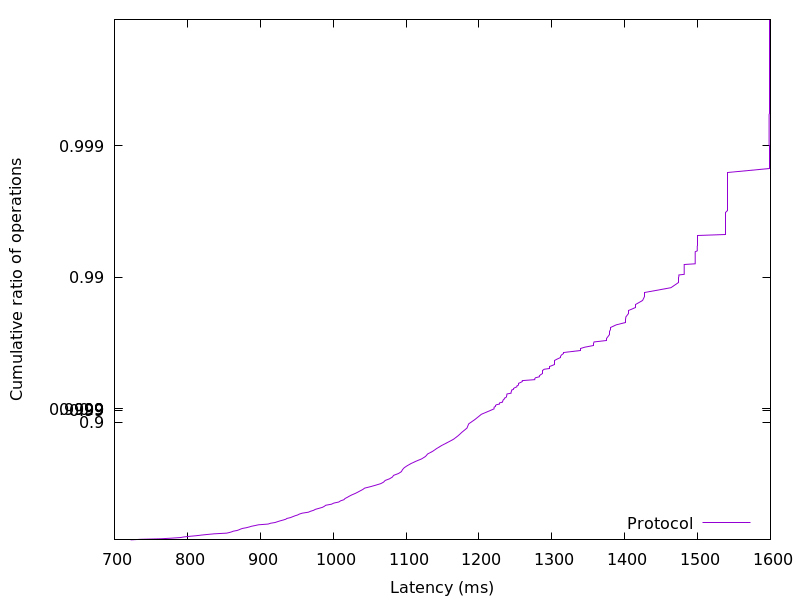

Data behind this chart, as committed beside it:
722.213376, 0.01
735.5, 0.02
764.2, 0.03
778.4, 0.04
790.6, 0.05
795.1, 0.06
802.5, 0.07
812.3, 0.08
819.1, 0.09
827.5, 0.1
837.2, 0.11
853.8, 0.12
857.7, 0.13
860.8, 0.14
863, 0.15
868.1, 0.16
870.9, 0.17
872.9, 0.18
875.5, 0.19
881, 0.2
884.7, 0.21
888.1, 0.22
892.9, 0.23
897.5, 0.24
910.9, 0.25
914.1, 0.26
920.4, 0.27
923.6, 0.28
927.1, 0.29
931.1, 0.3
935, 0.31
936.5, 0.32
941.5, 0.33
944.4, 0.34
947.5, 0.35
951.4, 0.36
953.8, 0.37
957.7, 0.38
966.1, 0.39
968.9, 0.4
973.2, 0.41
975.6, 0.42
980.5, 0.43
985.3, 0.44
988, 0.45
989.9, 0.46
997.8, 0.47
1001, 0.48
1008, 0.49
1010, 0.5
1015, 0.51
1016, 0.52
1020, 0.53
1022, 0.54
1026, 0.55
1030, 0.56
1034, 0.57
1037, 0.58
1041, 0.59
1043, 0.6
1051, 0.61
... 298 more rows
